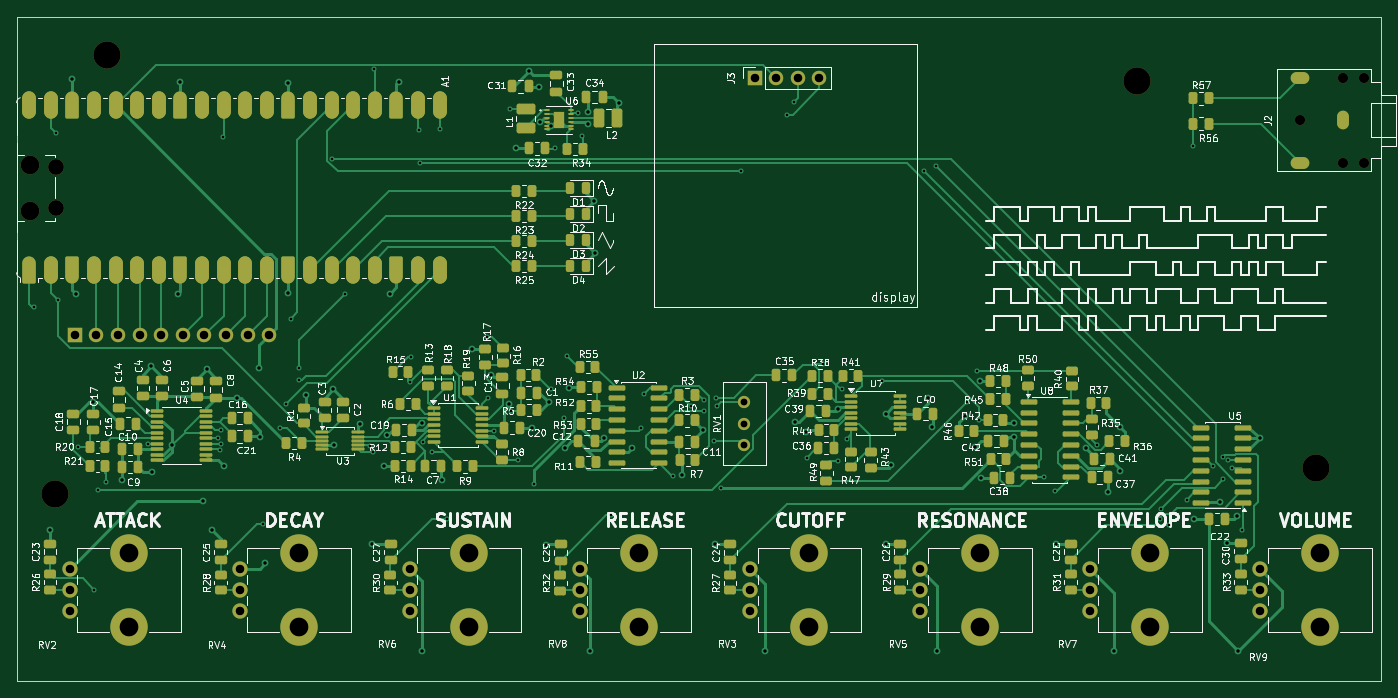
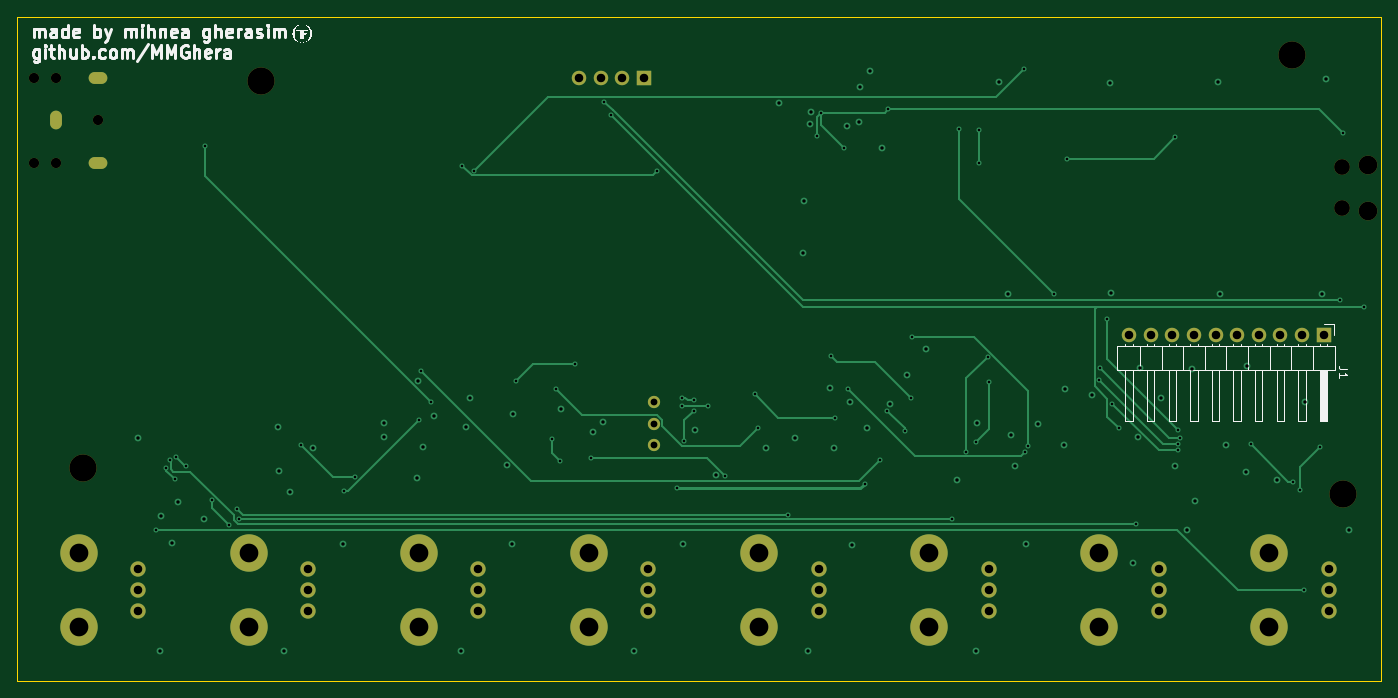
Circuit board: 12 layer files. Board 160.4 x 78.1 mm.
- bottom_copper: synth_pico-B_Cu.gbr (15608 bytes)
- bottom_mask: synth_pico-B_Mask.gbr (2943 bytes)
- paste: synth_pico-B_Paste.gbr (455 bytes)
- bottom_silk: synth_pico-B_Silkscreen.gbr (33988 bytes)
- outline: synth_pico-Edge_Cuts.gbr (609 bytes)
- top_copper: synth_pico-F_Cu.gbr (77687 bytes)
- top_mask: synth_pico-F_Mask.gbr (18520 bytes)
- paste: synth_pico-F_Paste.gbr (14352 bytes)
- top_silk: synth_pico-F_Silkscreen.gbr (263472 bytes)
- inner_copper: synth_pico-GND.gbr (286170 bytes)
- drill: synth_pico-NPTH.drl (725 bytes)
- drill: synth_pico-PTH.drl (4034 bytes)

=== bottom_copper: synth_pico-B_Cu.gbr (15608 bytes, source omitted) ===
=== bottom_mask: synth_pico-B_Mask.gbr ===
%TF.GenerationSoftware,KiCad,Pcbnew,10.0.6*%
%TF.CreationDate,2026-11-14T15:07:05+02:00*%
%TF.ProjectId,synth_pico,73796e74-685f-4706-9963-6f2e6b696361,rev?*%
%TF.SameCoordinates,Original*%
%TF.FileFunction,Soldermask,Bot*%
%TF.FilePolarity,Negative*%
%FSLAX46Y46*%
G04 Gerber Fmt 4.6, Leading zero omitted, Abs format (unit mm)*
G04 Created by KiCad (PCBNEW 10.0.6) date 2026-11-14 15:07:05*
%MOMM*%
%LPD*%
G01*
G04 APERTURE LIST*
%ADD10C,1.200000*%
%ADD11O,2.200000X1.400000*%
%ADD12O,1.400000X2.200000*%
%ADD13C,1.800000*%
%ADD14C,4.400000*%
%ADD15C,2.200000*%
%ADD16C,1.850000*%
%ADD17C,3.200000*%
%ADD18C,1.440000*%
%ADD19R,1.700000X1.700000*%
%ADD20C,1.700000*%
G04 APERTURE END LIST*
D10*
%TO.C,J2*%
X195225000Y-45250000D03*
X197725000Y-45250000D03*
X190225000Y-40250000D03*
X195225000Y-35250000D03*
X197725000Y-35250000D03*
D11*
X190225000Y-45250000D03*
D12*
X195225000Y-40250000D03*
D11*
X190225000Y-35250000D03*
%TD*%
D13*
%TO.C,RV7*%
X165500000Y-98000000D03*
X165500000Y-95500000D03*
X165500000Y-93000000D03*
D14*
X172500000Y-91100000D03*
X172500000Y-99900000D03*
%TD*%
D15*
%TO.C,A1*%
X40875000Y-50925000D03*
D16*
X43905000Y-50625000D03*
X43905000Y-45775000D03*
D15*
X40875000Y-45475000D03*
%TD*%
D17*
%TO.C,H4*%
X192025000Y-81125000D03*
%TD*%
D13*
%TO.C,RV8*%
X105500000Y-98000000D03*
X105500000Y-95500000D03*
X105500000Y-93000000D03*
D14*
X112500000Y-91100000D03*
X112500000Y-99900000D03*
%TD*%
D13*
%TO.C,RV9*%
X185500000Y-98000000D03*
X185500000Y-95500000D03*
X185500000Y-93000000D03*
D14*
X192500000Y-91100000D03*
X192500000Y-99900000D03*
%TD*%
D17*
%TO.C,H3*%
X43775000Y-84200000D03*
%TD*%
%TO.C,H2*%
X171050000Y-35625000D03*
%TD*%
D13*
%TO.C,RV6*%
X85500000Y-98000000D03*
X85500000Y-95500000D03*
X85500000Y-93000000D03*
D14*
X92500000Y-91100000D03*
X92500000Y-99900000D03*
%TD*%
D18*
%TO.C,RV1*%
X124847500Y-73415000D03*
X124847500Y-75955000D03*
X124847500Y-78495000D03*
%TD*%
D17*
%TO.C,H1*%
X49875000Y-32600000D03*
%TD*%
D13*
%TO.C,RV3*%
X125500000Y-98000000D03*
X125500000Y-95500000D03*
X125500000Y-93000000D03*
D14*
X132500000Y-91100000D03*
X132500000Y-99900000D03*
%TD*%
D19*
%TO.C,J3*%
X126050000Y-35300000D03*
D20*
X128590000Y-35300000D03*
X131130000Y-35300000D03*
X133670000Y-35300000D03*
%TD*%
D13*
%TO.C,RV4*%
X65500000Y-98000000D03*
X65500000Y-95500000D03*
X65500000Y-93000000D03*
D14*
X72500000Y-91100000D03*
X72500000Y-99900000D03*
%TD*%
D13*
%TO.C,RV5*%
X145500000Y-98000000D03*
X145500000Y-95500000D03*
X145500000Y-93000000D03*
D14*
X152500000Y-91100000D03*
X152500000Y-99900000D03*
%TD*%
D13*
%TO.C,RV2*%
X45500000Y-98000000D03*
X45500000Y-95500000D03*
X45500000Y-93000000D03*
D14*
X52500000Y-91100000D03*
X52500000Y-99900000D03*
%TD*%
D19*
%TO.C,J1*%
X46115000Y-65475000D03*
D20*
X48655000Y-65475000D03*
X51195000Y-65475000D03*
X53735000Y-65475000D03*
X56275000Y-65475000D03*
X58815000Y-65475000D03*
X61355000Y-65475000D03*
X63895000Y-65475000D03*
X66435000Y-65475000D03*
X68975000Y-65475000D03*
%TD*%
M02*

=== paste: synth_pico-B_Paste.gbr ===
%TF.GenerationSoftware,KiCad,Pcbnew,10.0.6*%
%TF.CreationDate,2026-11-14T15:07:05+02:00*%
%TF.ProjectId,synth_pico,73796e74-685f-4706-9963-6f2e6b696361,rev?*%
%TF.SameCoordinates,Original*%
%TF.FileFunction,Paste,Bot*%
%TF.FilePolarity,Positive*%
%FSLAX46Y46*%
G04 Gerber Fmt 4.6, Leading zero omitted, Abs format (unit mm)*
G04 Created by KiCad (PCBNEW 10.0.6) date 2026-11-14 15:07:05*
%MOMM*%
%LPD*%
G01*
G04 APERTURE LIST*
G04 APERTURE END LIST*
M02*

=== bottom_silk: synth_pico-B_Silkscreen.gbr (33988 bytes, source omitted) ===
=== outline: synth_pico-Edge_Cuts.gbr ===
%TF.GenerationSoftware,KiCad,Pcbnew,10.0.6*%
%TF.CreationDate,2026-11-14T15:07:05+02:00*%
%TF.ProjectId,synth_pico,73796e74-685f-4706-9963-6f2e6b696361,rev?*%
%TF.SameCoordinates,Original*%
%TF.FileFunction,Profile,NP*%
%FSLAX46Y46*%
G04 Gerber Fmt 4.6, Leading zero omitted, Abs format (unit mm)*
G04 Created by KiCad (PCBNEW 10.0.6) date 2026-11-14 15:07:05*
%MOMM*%
%LPD*%
G01*
G04 APERTURE LIST*
%TA.AperFunction,Profile*%
%ADD10C,0.050000*%
%TD*%
G04 APERTURE END LIST*
D10*
X39300000Y-28100000D02*
X199750000Y-28100000D01*
X199750000Y-106200000D01*
X39300000Y-106200000D01*
X39300000Y-28100000D01*
M02*

=== top_copper: synth_pico-F_Cu.gbr (77687 bytes, source omitted) ===
=== top_mask: synth_pico-F_Mask.gbr (18520 bytes, source omitted) ===
=== paste: synth_pico-F_Paste.gbr (14352 bytes, source omitted) ===
=== top_silk: synth_pico-F_Silkscreen.gbr (263472 bytes, source omitted) ===
=== inner_copper: synth_pico-GND.gbr (286170 bytes, source omitted) ===
=== drill: synth_pico-NPTH.drl ===
M48
; DRILL file KiCad 10.0.6 date 2026-11-14T15:07:04
; FORMAT={-:-/ absolute / metric / decimal}
; #@! TF.CreationDate,2026-11-14T15:07:04+02:00
; #@! TF.GenerationSoftware,Kicad,Pcbnew,10.0.6
; #@! TF.FileFunction,NonPlated,1,4,NPTH
FMAT,2
METRIC
; #@! TA.AperFunction,NonPlated,NPTH,ComponentDrill
T1C1.200
; #@! TA.AperFunction,NonPlated,NPTH,ComponentDrill
T2C1.850
; #@! TA.AperFunction,NonPlated,NPTH,ComponentDrill
T3C2.200
; #@! TA.AperFunction,NonPlated,NPTH,ComponentDrill
T4C3.200
%
G90
G05
T1
X190.225Y-40.25
X195.225Y-35.25
X195.225Y-45.25
X197.725Y-35.25
X197.725Y-45.25
T2
X43.905Y-45.775
X43.905Y-50.625
T3
X40.875Y-45.475
X40.875Y-50.925
T4
X43.775Y-84.2
X49.875Y-32.6
X171.05Y-35.625
X192.025Y-81.125
M30

=== drill: synth_pico-PTH.drl ===
M48
; DRILL file KiCad 10.0.6 date 2026-11-14T15:07:04
; FORMAT={-:-/ absolute / metric / decimal}
; #@! TF.CreationDate,2026-11-14T15:07:04+02:00
; #@! TF.GenerationSoftware,Kicad,Pcbnew,10.0.6
; #@! TF.FileFunction,Plated,1,4,PTH
FMAT,2
METRIC
; #@! TA.AperFunction,Plated,PTH,ViaDrill
T1C0.300
; #@! TA.AperFunction,Plated,PTH,ViaDrill
T2C0.400
; #@! TA.AperFunction,Plated,PTH,ComponentDrill
T3C0.800
; #@! TA.AperFunction,Plated,PTH,ComponentDrill
T4C1.000
; #@! TA.AperFunction,Plated,PTH,ComponentDrill
T5C2.200
%
G90
G05
T1
X41.325Y-62.175
X43.85Y-41.8
X44.125Y-61.375
X46.523Y-78.725
X48.425Y-95.5
X48.825Y-83.7
X49.737Y-82.75
X54.688Y-78.3
X62.975Y-77.575
X63.217Y-79.048
X63.261Y-76.639
X63.275Y-78.3
X63.55Y-42.225
X68.225Y-87.75
X70.2Y-76.5
X70.975Y-73.575
X71.55Y-63.6
X72.45Y-69.45
X72.475Y-70.775
X76.325Y-44.775
X77.825Y-60.725
X80.85Y-78.55
X81.2Y-79.3
X81.325Y-34.275
X85.5Y-71.1
X85.625Y-68.125
X86.625Y-41.4
X86.675Y-45.35
X87.025Y-78.075
X88.125Y-79.225
X89.0Y-41.275
X89.825Y-87.2
X94.525Y-65.75
X94.675Y-72.925
X95.375Y-76.775
X97.3Y-39.0
X97.4Y-74.4
X98.25Y-80.175
X100.075Y-83.0
X102.075Y-71.875
X102.55Y-43.525
X103.597Y-75.24
X104.022Y-68.04
X105.25Y-39.425
X105.7Y-42.075
X109.125Y-86.65
X112.675Y-76.5
X112.997Y-72.465
X116.45Y-82.1
X118.522Y-73.865
X120.122Y-74.415
X120.147Y-73.215
X121.272Y-77.94
X121.522Y-72.94
X121.597Y-73.865
X122.15Y-83.5
X124.5Y-46.25
X129.9Y-39.625
X130.675Y-38.1
X132.2Y-79.925
X134.1Y-68.95
X135.9Y-80.358
X136.35Y-71.925
X136.875Y-77.733
X141.025Y-70.882
X145.975Y-46.175
X147.4Y-45.625
X151.025Y-73.375
X152.2Y-69.8
X152.486Y-75.456
X160.025Y-82.218
X161.35Y-83.843
X166.325Y-78.442
X173.675Y-87.1
X173.85Y-85.95
X174.825Y-87.85
X176.853Y-84.875
X177.6Y-43.325
X179.903Y-80.922
X181.1Y-79.875
X181.15Y-82.5
X181.75Y-80.275
X182.175Y-81.2
X183.35Y-88.425
T2
X43.175Y-88.5
X45.825Y-35.375
X46.275Y-60.7
X48.3Y-73.375
X51.625Y-82.55
X55.125Y-69.175
X55.2Y-81.6
X57.55Y-78.5
X58.25Y-60.65
X58.525Y-35.8
X61.23Y-85.095
X61.625Y-69.525
X62.2Y-88.5
X63.6Y-80.95
X65.2Y-72.9
X67.75Y-69.375
X67.94Y-77.565
X68.493Y-92.357
X71.125Y-60.55
X71.225Y-35.85
X73.35Y-72.625
X76.525Y-71.925
X76.575Y-78.475
X79.675Y-75.95
X81.1Y-90.1
X82.425Y-80.925
X82.855Y-77.3
X83.2Y-60.65
X84.225Y-35.75
X86.9Y-75.898
X86.95Y-102.65
X89.25Y-82.525
X92.875Y-67.15
X95.102Y-70.173
X97.15Y-73.588
X98.0Y-43.575
X99.475Y-34.525
X99.85Y-76.45
X100.675Y-36.3
X100.775Y-40.48
X101.55Y-90.2
X101.85Y-73.45
X102.15Y-40.925
X103.725Y-78.775
X104.175Y-71.775
X106.4Y-39.25
X106.45Y-40.7
X106.75Y-102.65
X107.2Y-49.8
X107.275Y-55.875
X108.314Y-77.639
X110.125Y-38.225
X111.65Y-78.775
X117.528Y-81.977
X120.022Y-76.725
X121.45Y-90.125
X127.25Y-102.65
X130.8Y-75.8
X132.075Y-76.9
X135.8Y-74.275
X141.475Y-74.775
X141.55Y-90.05
X142.13Y-80.825
X146.45Y-72.9
X146.925Y-76.35
X147.5Y-102.65
X150.775Y-75.05
X152.0Y-78.675
X152.541Y-70.904
X152.725Y-82.275
X156.575Y-77.492
X156.6Y-75.875
X161.475Y-90.075
X164.963Y-78.85
X167.6Y-83.925
X168.325Y-102.65
X168.975Y-81.525
X169.025Y-76.375
X177.725Y-87.15
X180.8Y-85.15
X181.55Y-90.025
X182.775Y-86.775
X182.95Y-102.65
X185.5Y-77.675
T3
X124.847Y-73.415
X124.847Y-75.955
X124.847Y-78.495
T4
X45.5Y-93.0
X45.5Y-95.5
X45.5Y-98.0
X46.115Y-65.475
X48.655Y-65.475
X51.195Y-65.475
X53.735Y-65.475
X56.275Y-65.475
X58.815Y-65.475
X61.355Y-65.475
X63.895Y-65.475
X65.5Y-93.0
X65.5Y-95.5
X65.5Y-98.0
X66.435Y-65.475
X68.975Y-65.475
X85.5Y-93.0
X85.5Y-95.5
X85.5Y-98.0
X105.5Y-93.0
X105.5Y-95.5
X105.5Y-98.0
X125.5Y-93.0
X125.5Y-95.5
X125.5Y-98.0
X126.05Y-35.3
X128.59Y-35.3
X131.13Y-35.3
X133.67Y-35.3
X145.5Y-93.0
X145.5Y-95.5
X145.5Y-98.0
X165.5Y-93.0
X165.5Y-95.5
X165.5Y-98.0
X185.5Y-93.0
X185.5Y-95.5
X185.5Y-98.0
T5
X52.5Y-91.1
X52.5Y-99.9
X72.5Y-91.1
X72.5Y-99.9
X92.5Y-91.1
X92.5Y-99.9
X112.5Y-91.1
X112.5Y-99.9
X132.5Y-91.1
X132.5Y-99.9
X152.5Y-91.1
X152.5Y-99.9
X172.5Y-91.1
X172.5Y-99.9
X192.5Y-91.1
X192.5Y-99.9
T3
G00X190.525Y-35.25
M15
G01X189.925Y-35.25
M16
G05
G00X189.925Y-45.25
M15
G01X190.525Y-45.25
M16
G05
G00X195.225Y-40.55
M15
G01X195.225Y-39.95
M16
G05
M30
